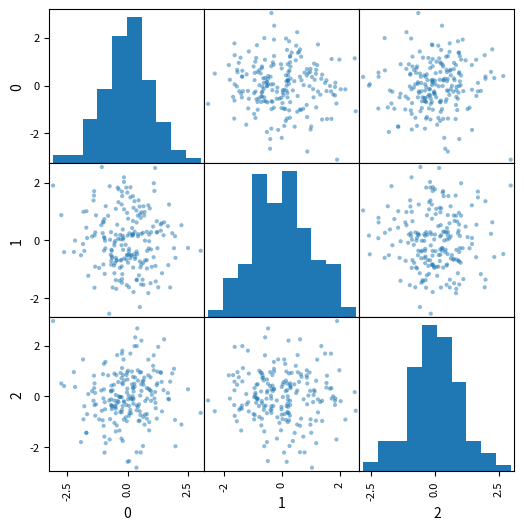
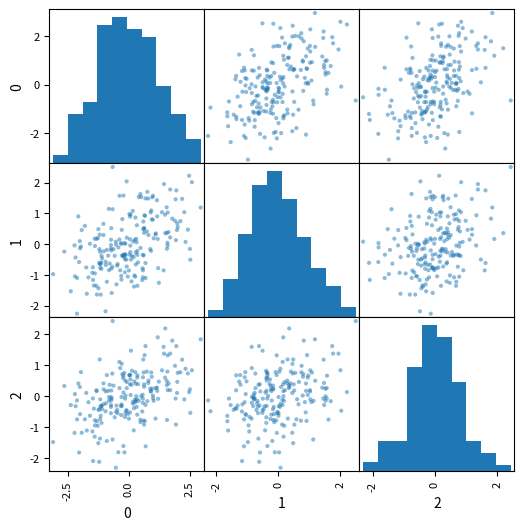
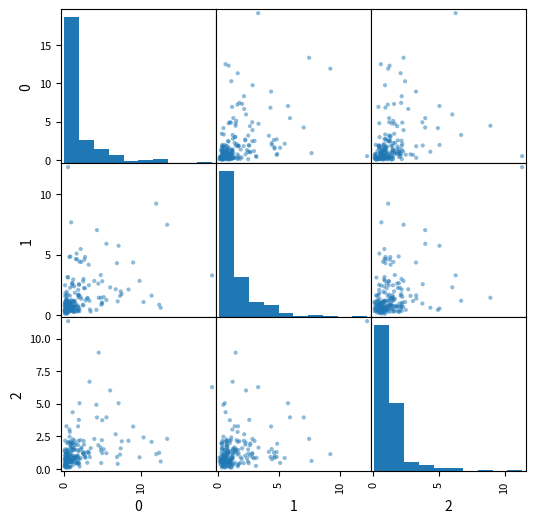
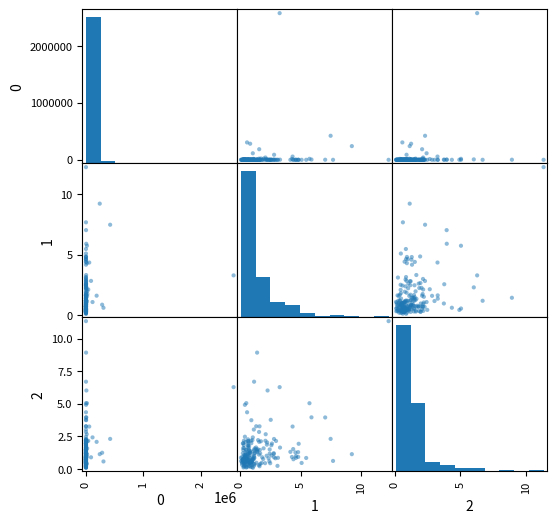

Write the Python code that produced these figures, in order.
# lognormals.py -- version 2010-01-08
## uncorrelated Gaussian variates
import numpy as np
import matplotlib.pyplot as plt
import pandas as pd
from pandas.plotting import scatter_matrix

p = 3; N = 200; X = np.random.randn(N,p)
X = X @ (np.diag(1/np.std(X,0)))
X = X - np.ones((N,1))*np.mean(X,0)
plt.figure(1)
scatter_matrix(pd.DataFrame(X), figsize=(6,6), diagonal='hist')
print(np.round(np.corrcoef(X,rowvar=False),4))

## induce linear correlation
rho = 0.5; M = np.ones((p,p)) * rho;
np.fill_diagonal(M, 1)
C = np.linalg.cholesky(M); Xc = X @ C;
plt.figure(2)
scatter_matrix(pd.DataFrame(Xc), figsize=(6,6), diagonal='hist')
print(np.round(np.corrcoef(Xc,rowvar=False),4))

## make exp
Z = np.exp(Xc)
plt.figure(3)
scatter_matrix(pd.DataFrame(Z), figsize=(6,6), diagonal='hist')
print(np.round(np.corrcoef(Z,rowvar=False),4))

## change variance of Xc
sd = 5
Xc[:,0] = sd*Xc[:,0]
Z = np.exp(Xc)
plt.figure(4)
scatter_matrix(pd.DataFrame(Z), figsize=(6,6), diagonal='hist')
print(np.round(np.corrcoef(Z,rowvar=False),4))